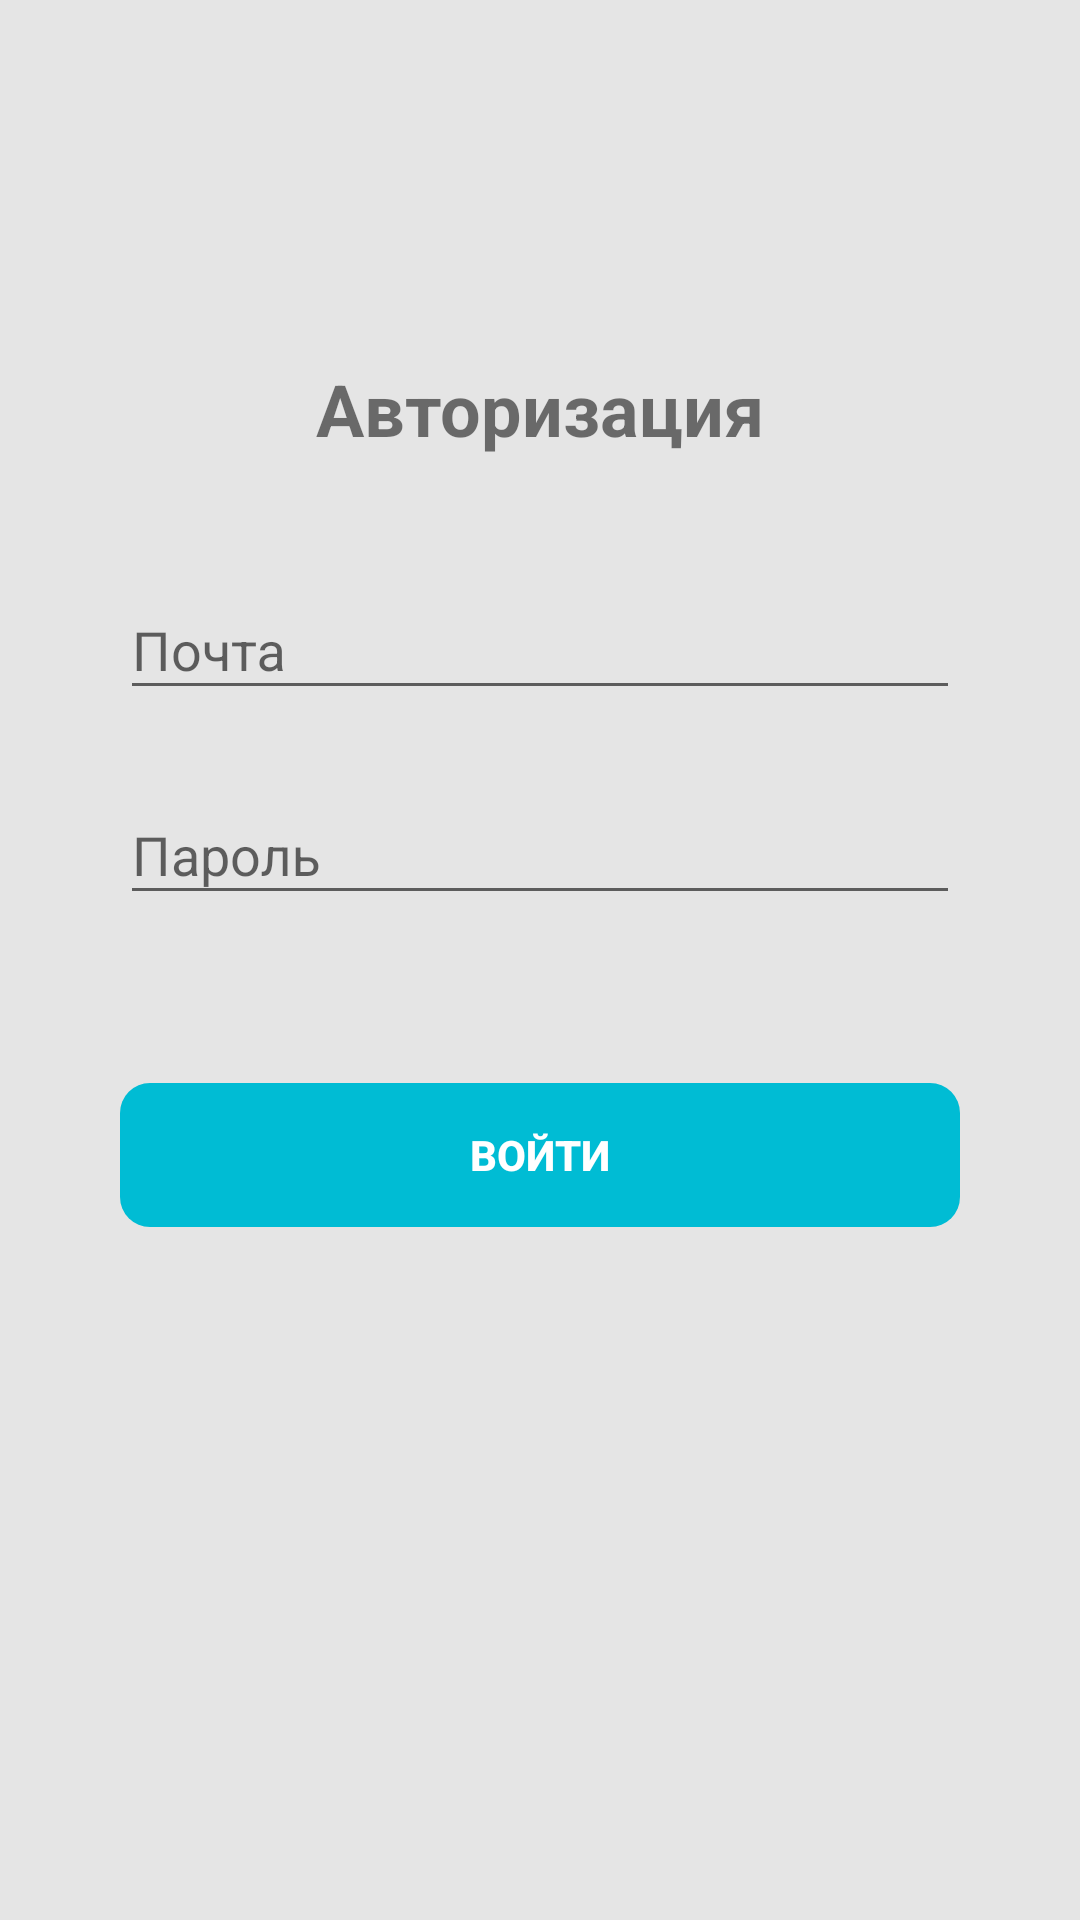

Layout XML and referenced resources for this Android screen:
<!-- AndroidManifest.xml: application theme Theme.BulatDnev -->
<!-- res/layout/activity_log_in.xml -->
<?xml version="1.0" encoding="utf-8"?>
<androidx.constraintlayout.widget.ConstraintLayout xmlns:android="http://schemas.android.com/apk/res/android"
    xmlns:app="http://schemas.android.com/apk/res-auto"
    xmlns:tools="http://schemas.android.com/tools"
    android:layout_width="match_parent"
    android:layout_height="match_parent"
    android:background="#1A000000"
    tools:context=".LogInActivity">

    <androidx.constraintlayout.widget.ConstraintLayout
        android:layout_width="0dp"
        android:layout_height="320dp"
        android:layout_marginStart="24dp"
        android:layout_marginEnd="24dp"
        app:layout_constraintBottom_toBottomOf="parent"
        app:layout_constraintEnd_toEndOf="parent"
        app:layout_constraintStart_toStartOf="parent"
        app:layout_constraintTop_toTopOf="parent"
        app:layout_constraintVertical_bias="0.3">

        <TextView
            android:id="@+id/textView"
            android:layout_width="wrap_content"
            android:layout_height="wrap_content"
            android:layout_marginTop="24dp"
            android:text="Авторизация"
            android:textSize="24sp"
            android:textStyle="bold"
            app:layout_constraintEnd_toEndOf="parent"
            app:layout_constraintStart_toStartOf="parent"
            app:layout_constraintTop_toTopOf="parent" />

        <LinearLayout
            android:id="@+id/linearLayout3"
            android:layout_width="0dp"
            android:layout_height="wrap_content"
            android:layout_marginStart="16dp"
            android:layout_marginTop="32dp"
            android:layout_marginEnd="16dp"
            android:gravity="center"
            android:orientation="vertical"
            app:layout_constraintEnd_toEndOf="parent"
            app:layout_constraintStart_toStartOf="parent"
            app:layout_constraintTop_toBottomOf="@+id/textView">

            <com.google.android.material.textfield.TextInputLayout
                android:id="@+id/LoginTextLayout"
                style="@style/Widget.Design.TextInputLayout"
                android:layout_width="match_parent"
                android:layout_height="wrap_content"
                android:layout_marginBottom="16dp"
                android:hint="Почта">

                <com.google.android.material.textfield.TextInputEditText
                    android:id="@+id/editMail"
                    android:layout_width="match_parent"
                    android:layout_height="wrap_content"
                    android:inputType="textEmailAddress"
                    android:singleLine="true" />
            </com.google.android.material.textfield.TextInputLayout>

            <com.google.android.material.textfield.TextInputLayout
                android:id="@+id/PasswordTextLayout"
                style="@style/Widget.Design.TextInputLayout"
                android:layout_width="match_parent"
                android:layout_height="wrap_content"
                android:layout_marginBottom="32dp"
                android:hint="Пароль">

                <com.google.android.material.textfield.TextInputEditText
                    android:id="@+id/editPass"
                    android:layout_width="match_parent"
                    android:layout_height="wrap_content"
                    android:inputType="textPassword"
                    android:singleLine="true"
                    tools:ignore="TouchTargetSizeCheck" />
            </com.google.android.material.textfield.TextInputLayout>

        </LinearLayout>

        <androidx.appcompat.widget.AppCompatButton
            android:id="@+id/loginBtn"
            android:layout_width="0dp"
            android:layout_height="wrap_content"
            android:layout_marginStart="16dp"
            android:layout_marginTop="24dp"
            android:layout_marginEnd="16dp"
            android:background="@drawable/btn_stl"
            android:backgroundTint="@color/app"
            android:text="Войти"
            android:textColor="#FFFFFF"
            android:textStyle="bold"
            app:layout_constraintEnd_toEndOf="parent"
            app:layout_constraintStart_toStartOf="parent"
            app:layout_constraintTop_toBottomOf="@+id/linearLayout3" />

    </androidx.constraintlayout.widget.ConstraintLayout>
</androidx.constraintlayout.widget.ConstraintLayout>
<!-- resources referenced by this layout -->
<resources>
  <color name="app">#00BCD4</color>
  <!-- drawable btn_stl (drawable) -->
  <?xml version="1.0" encoding="utf-8"?>
  <shape android:shape="rectangle"
      xmlns:android="http://schemas.android.com/apk/res/android">
  
      <corners android:radius="10dp" />
  </shape>
  <style name="Theme.BulatDnev" parent="Theme.MaterialComponents.DayNight.NoActionBar">
          
          <item name="colorPrimary">@color/app</item>
          <item name="colorPrimaryVariant">@color/app</item>
          <item name="colorOnPrimary">@color/white</item>
          
          <item name="colorSecondary">@color/app</item>
          <item name="colorSecondaryVariant">@color/teal_700</item>
          <item name="colorOnSecondary">@color/black</item>
          
          <item name="android:statusBarColor" tools:targetApi="l">?attr/colorPrimaryVariant</item>
          
      </style>
  <color name="white">#FFFFFFFF</color>
  <color name="teal_700">#FF018786</color>
  <color name="black">#FF000000</color>
</resources>
